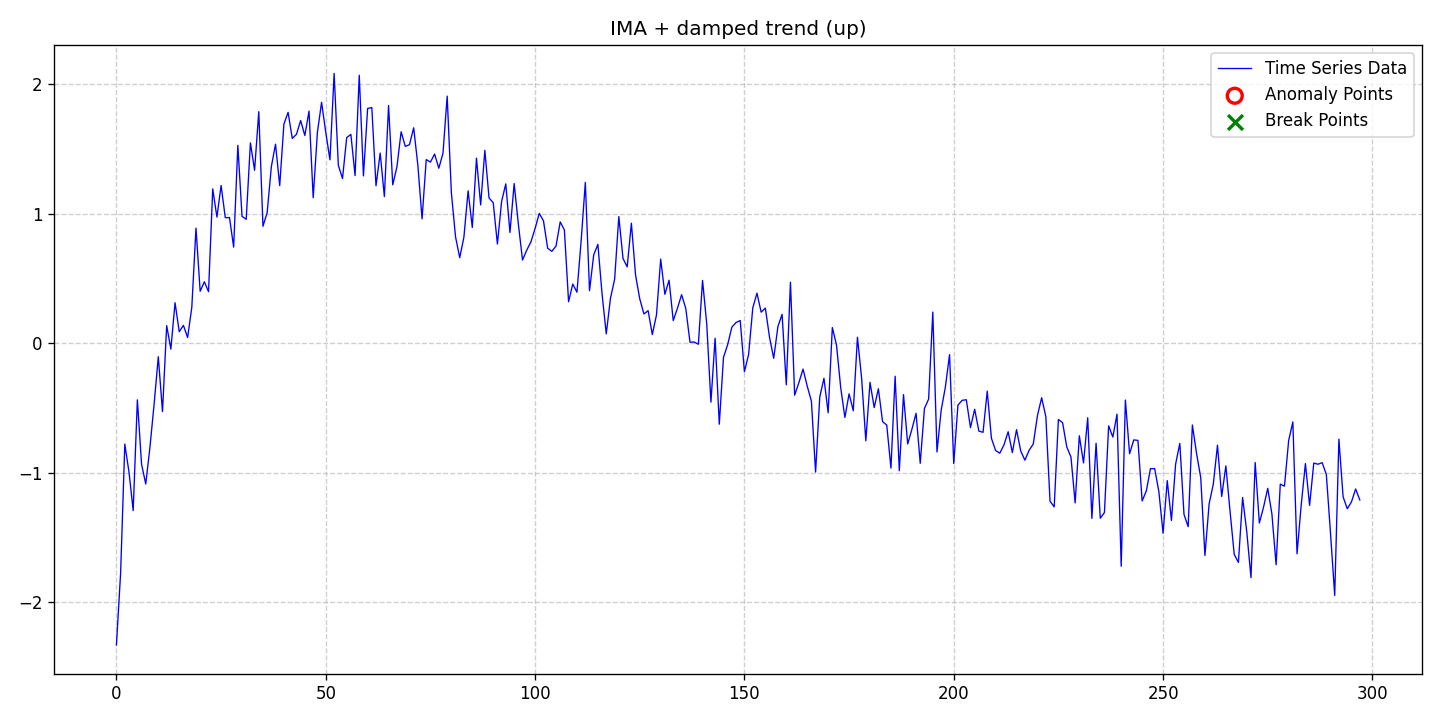

Values plotted in this chart, from the file beside it:
date, data, stationary, det_lin_up, det_lin_down, det_quad, det_cubic, det_exp, det_damped, stoc_trend, volatility, single_seas, multiple_seas, point_anom_single, point_anom_multi, collect_anom, context_anom, mean_shift, var_shift, trend_shift, point_anom_count, point_anom_location, point_anom_point, collect_anom_count
2020-01-01, -2.33, 0, 0, 0, 0, 0, 0, 1, 1, 0, 0, 0, 0, 0, 0, 0, 0, 0, 0, 0, none, , 0
2020-01-02, -1.774, 0, 0, 0, 0, 0, 0, 1, 1, 0, 0, 0, 0, 0, 0, 0, 0, 0, 0, 0, none, , 0
2020-01-03, -0.7791, 0, 0, 0, 0, 0, 0, 1, 1, 0, 0, 0, 0, 0, 0, 0, 0, 0, 0, 0, none, , 0
2020-01-04, -0.9958, 0, 0, 0, 0, 0, 0, 1, 1, 0, 0, 0, 0, 0, 0, 0, 0, 0, 0, 0, none, , 0
2020-01-05, -1.293, 0, 0, 0, 0, 0, 0, 1, 1, 0, 0, 0, 0, 0, 0, 0, 0, 0, 0, 0, none, , 0
2020-01-06, -0.4377, 0, 0, 0, 0, 0, 0, 1, 1, 0, 0, 0, 0, 0, 0, 0, 0, 0, 0, 0, none, , 0
2020-01-07, -0.9341, 0, 0, 0, 0, 0, 0, 1, 1, 0, 0, 0, 0, 0, 0, 0, 0, 0, 0, 0, none, , 0
2020-01-08, -1.087, 0, 0, 0, 0, 0, 0, 1, 1, 0, 0, 0, 0, 0, 0, 0, 0, 0, 0, 0, none, , 0
2020-01-09, -0.805, 0, 0, 0, 0, 0, 0, 1, 1, 0, 0, 0, 0, 0, 0, 0, 0, 0, 0, 0, none, , 0
2020-01-10, -0.4709, 0, 0, 0, 0, 0, 0, 1, 1, 0, 0, 0, 0, 0, 0, 0, 0, 0, 0, 0, none, , 0
2020-01-11, -0.1046, 0, 0, 0, 0, 0, 0, 1, 1, 0, 0, 0, 0, 0, 0, 0, 0, 0, 0, 0, none, , 0
2020-01-12, -0.5287, 0, 0, 0, 0, 0, 0, 1, 1, 0, 0, 0, 0, 0, 0, 0, 0, 0, 0, 0, none, , 0
2020-01-13, 0.1354, 0, 0, 0, 0, 0, 0, 1, 1, 0, 0, 0, 0, 0, 0, 0, 0, 0, 0, 0, none, , 0
2020-01-14, -0.04567, 0, 0, 0, 0, 0, 0, 1, 1, 0, 0, 0, 0, 0, 0, 0, 0, 0, 0, 0, none, , 0
2020-01-15, 0.3122, 0, 0, 0, 0, 0, 0, 1, 1, 0, 0, 0, 0, 0, 0, 0, 0, 0, 0, 0, none, , 0
2020-01-16, 0.08858, 0, 0, 0, 0, 0, 0, 1, 1, 0, 0, 0, 0, 0, 0, 0, 0, 0, 0, 0, none, , 0
2020-01-17, 0.1375, 0, 0, 0, 0, 0, 0, 1, 1, 0, 0, 0, 0, 0, 0, 0, 0, 0, 0, 0, none, , 0
2020-01-18, 0.04359, 0, 0, 0, 0, 0, 0, 1, 1, 0, 0, 0, 0, 0, 0, 0, 0, 0, 0, 0, none, , 0
2020-01-19, 0.2753, 0, 0, 0, 0, 0, 0, 1, 1, 0, 0, 0, 0, 0, 0, 0, 0, 0, 0, 0, none, , 0
2020-01-20, 0.8884, 0, 0, 0, 0, 0, 0, 1, 1, 0, 0, 0, 0, 0, 0, 0, 0, 0, 0, 0, none, , 0
2020-01-21, 0.4008, 0, 0, 0, 0, 0, 0, 1, 1, 0, 0, 0, 0, 0, 0, 0, 0, 0, 0, 0, none, , 0
2020-01-22, 0.4743, 0, 0, 0, 0, 0, 0, 1, 1, 0, 0, 0, 0, 0, 0, 0, 0, 0, 0, 0, none, , 0
2020-01-23, 0.3975, 0, 0, 0, 0, 0, 0, 1, 1, 0, 0, 0, 0, 0, 0, 0, 0, 0, 0, 0, none, , 0
2020-01-24, 1.192, 0, 0, 0, 0, 0, 0, 1, 1, 0, 0, 0, 0, 0, 0, 0, 0, 0, 0, 0, none, , 0
2020-01-25, 0.9734, 0, 0, 0, 0, 0, 0, 1, 1, 0, 0, 0, 0, 0, 0, 0, 0, 0, 0, 0, none, , 0
2020-01-26, 1.218, 0, 0, 0, 0, 0, 0, 1, 1, 0, 0, 0, 0, 0, 0, 0, 0, 0, 0, 0, none, , 0
2020-01-27, 0.9693, 0, 0, 0, 0, 0, 0, 1, 1, 0, 0, 0, 0, 0, 0, 0, 0, 0, 0, 0, none, , 0
2020-01-28, 0.9699, 0, 0, 0, 0, 0, 0, 1, 1, 0, 0, 0, 0, 0, 0, 0, 0, 0, 0, 0, none, , 0
2020-01-29, 0.7418, 0, 0, 0, 0, 0, 0, 1, 1, 0, 0, 0, 0, 0, 0, 0, 0, 0, 0, 0, none, , 0
2020-01-30, 1.528, 0, 0, 0, 0, 0, 0, 1, 1, 0, 0, 0, 0, 0, 0, 0, 0, 0, 0, 0, none, , 0
2020-01-31, 0.9792, 0, 0, 0, 0, 0, 0, 1, 1, 0, 0, 0, 0, 0, 0, 0, 0, 0, 0, 0, none, , 0
2020-02-01, 0.9565, 0, 0, 0, 0, 0, 0, 1, 1, 0, 0, 0, 0, 0, 0, 0, 0, 0, 0, 0, none, , 0
2020-02-02, 1.547, 0, 0, 0, 0, 0, 0, 1, 1, 0, 0, 0, 0, 0, 0, 0, 0, 0, 0, 0, none, , 0
2020-02-03, 1.335, 0, 0, 0, 0, 0, 0, 1, 1, 0, 0, 0, 0, 0, 0, 0, 0, 0, 0, 0, none, , 0
2020-02-04, 1.788, 0, 0, 0, 0, 0, 0, 1, 1, 0, 0, 0, 0, 0, 0, 0, 0, 0, 0, 0, none, , 0
2020-02-05, 0.9024, 0, 0, 0, 0, 0, 0, 1, 1, 0, 0, 0, 0, 0, 0, 0, 0, 0, 0, 0, none, , 0
2020-02-06, 1.008, 0, 0, 0, 0, 0, 0, 1, 1, 0, 0, 0, 0, 0, 0, 0, 0, 0, 0, 0, none, , 0
2020-02-07, 1.363, 0, 0, 0, 0, 0, 0, 1, 1, 0, 0, 0, 0, 0, 0, 0, 0, 0, 0, 0, none, , 0
2020-02-08, 1.536, 0, 0, 0, 0, 0, 0, 1, 1, 0, 0, 0, 0, 0, 0, 0, 0, 0, 0, 0, none, , 0
2020-02-09, 1.217, 0, 0, 0, 0, 0, 0, 1, 1, 0, 0, 0, 0, 0, 0, 0, 0, 0, 0, 0, none, , 0
2020-02-10, 1.692, 0, 0, 0, 0, 0, 0, 1, 1, 0, 0, 0, 0, 0, 0, 0, 0, 0, 0, 0, none, , 0
2020-02-11, 1.782, 0, 0, 0, 0, 0, 0, 1, 1, 0, 0, 0, 0, 0, 0, 0, 0, 0, 0, 0, none, , 0
2020-02-12, 1.581, 0, 0, 0, 0, 0, 0, 1, 1, 0, 0, 0, 0, 0, 0, 0, 0, 0, 0, 0, none, , 0
2020-02-13, 1.612, 0, 0, 0, 0, 0, 0, 1, 1, 0, 0, 0, 0, 0, 0, 0, 0, 0, 0, 0, none, , 0
2020-02-14, 1.719, 0, 0, 0, 0, 0, 0, 1, 1, 0, 0, 0, 0, 0, 0, 0, 0, 0, 0, 0, none, , 0
2020-02-15, 1.604, 0, 0, 0, 0, 0, 0, 1, 1, 0, 0, 0, 0, 0, 0, 0, 0, 0, 0, 0, none, , 0
2020-02-16, 1.792, 0, 0, 0, 0, 0, 0, 1, 1, 0, 0, 0, 0, 0, 0, 0, 0, 0, 0, 0, none, , 0
2020-02-17, 1.123, 0, 0, 0, 0, 0, 0, 1, 1, 0, 0, 0, 0, 0, 0, 0, 0, 0, 0, 0, none, , 0
2020-02-18, 1.627, 0, 0, 0, 0, 0, 0, 1, 1, 0, 0, 0, 0, 0, 0, 0, 0, 0, 0, 0, none, , 0
2020-02-19, 1.86, 0, 0, 0, 0, 0, 0, 1, 1, 0, 0, 0, 0, 0, 0, 0, 0, 0, 0, 0, none, , 0
2020-02-20, 1.629, 0, 0, 0, 0, 0, 0, 1, 1, 0, 0, 0, 0, 0, 0, 0, 0, 0, 0, 0, none, , 0
2020-02-21, 1.416, 0, 0, 0, 0, 0, 0, 1, 1, 0, 0, 0, 0, 0, 0, 0, 0, 0, 0, 0, none, , 0
2020-02-22, 2.083, 0, 0, 0, 0, 0, 0, 1, 1, 0, 0, 0, 0, 0, 0, 0, 0, 0, 0, 0, none, , 0
2020-02-23, 1.374, 0, 0, 0, 0, 0, 0, 1, 1, 0, 0, 0, 0, 0, 0, 0, 0, 0, 0, 0, none, , 0
2020-02-24, 1.271, 0, 0, 0, 0, 0, 0, 1, 1, 0, 0, 0, 0, 0, 0, 0, 0, 0, 0, 0, none, , 0
2020-02-25, 1.588, 0, 0, 0, 0, 0, 0, 1, 1, 0, 0, 0, 0, 0, 0, 0, 0, 0, 0, 0, none, , 0
2020-02-26, 1.612, 0, 0, 0, 0, 0, 0, 1, 1, 0, 0, 0, 0, 0, 0, 0, 0, 0, 0, 0, none, , 0
2020-02-27, 1.294, 0, 0, 0, 0, 0, 0, 1, 1, 0, 0, 0, 0, 0, 0, 0, 0, 0, 0, 0, none, , 0
2020-02-28, 2.068, 0, 0, 0, 0, 0, 0, 1, 1, 0, 0, 0, 0, 0, 0, 0, 0, 0, 0, 0, none, , 0
2020-02-29, 1.292, 0, 0, 0, 0, 0, 0, 1, 1, 0, 0, 0, 0, 0, 0, 0, 0, 0, 0, 0, none, , 0
... 238 more rows
